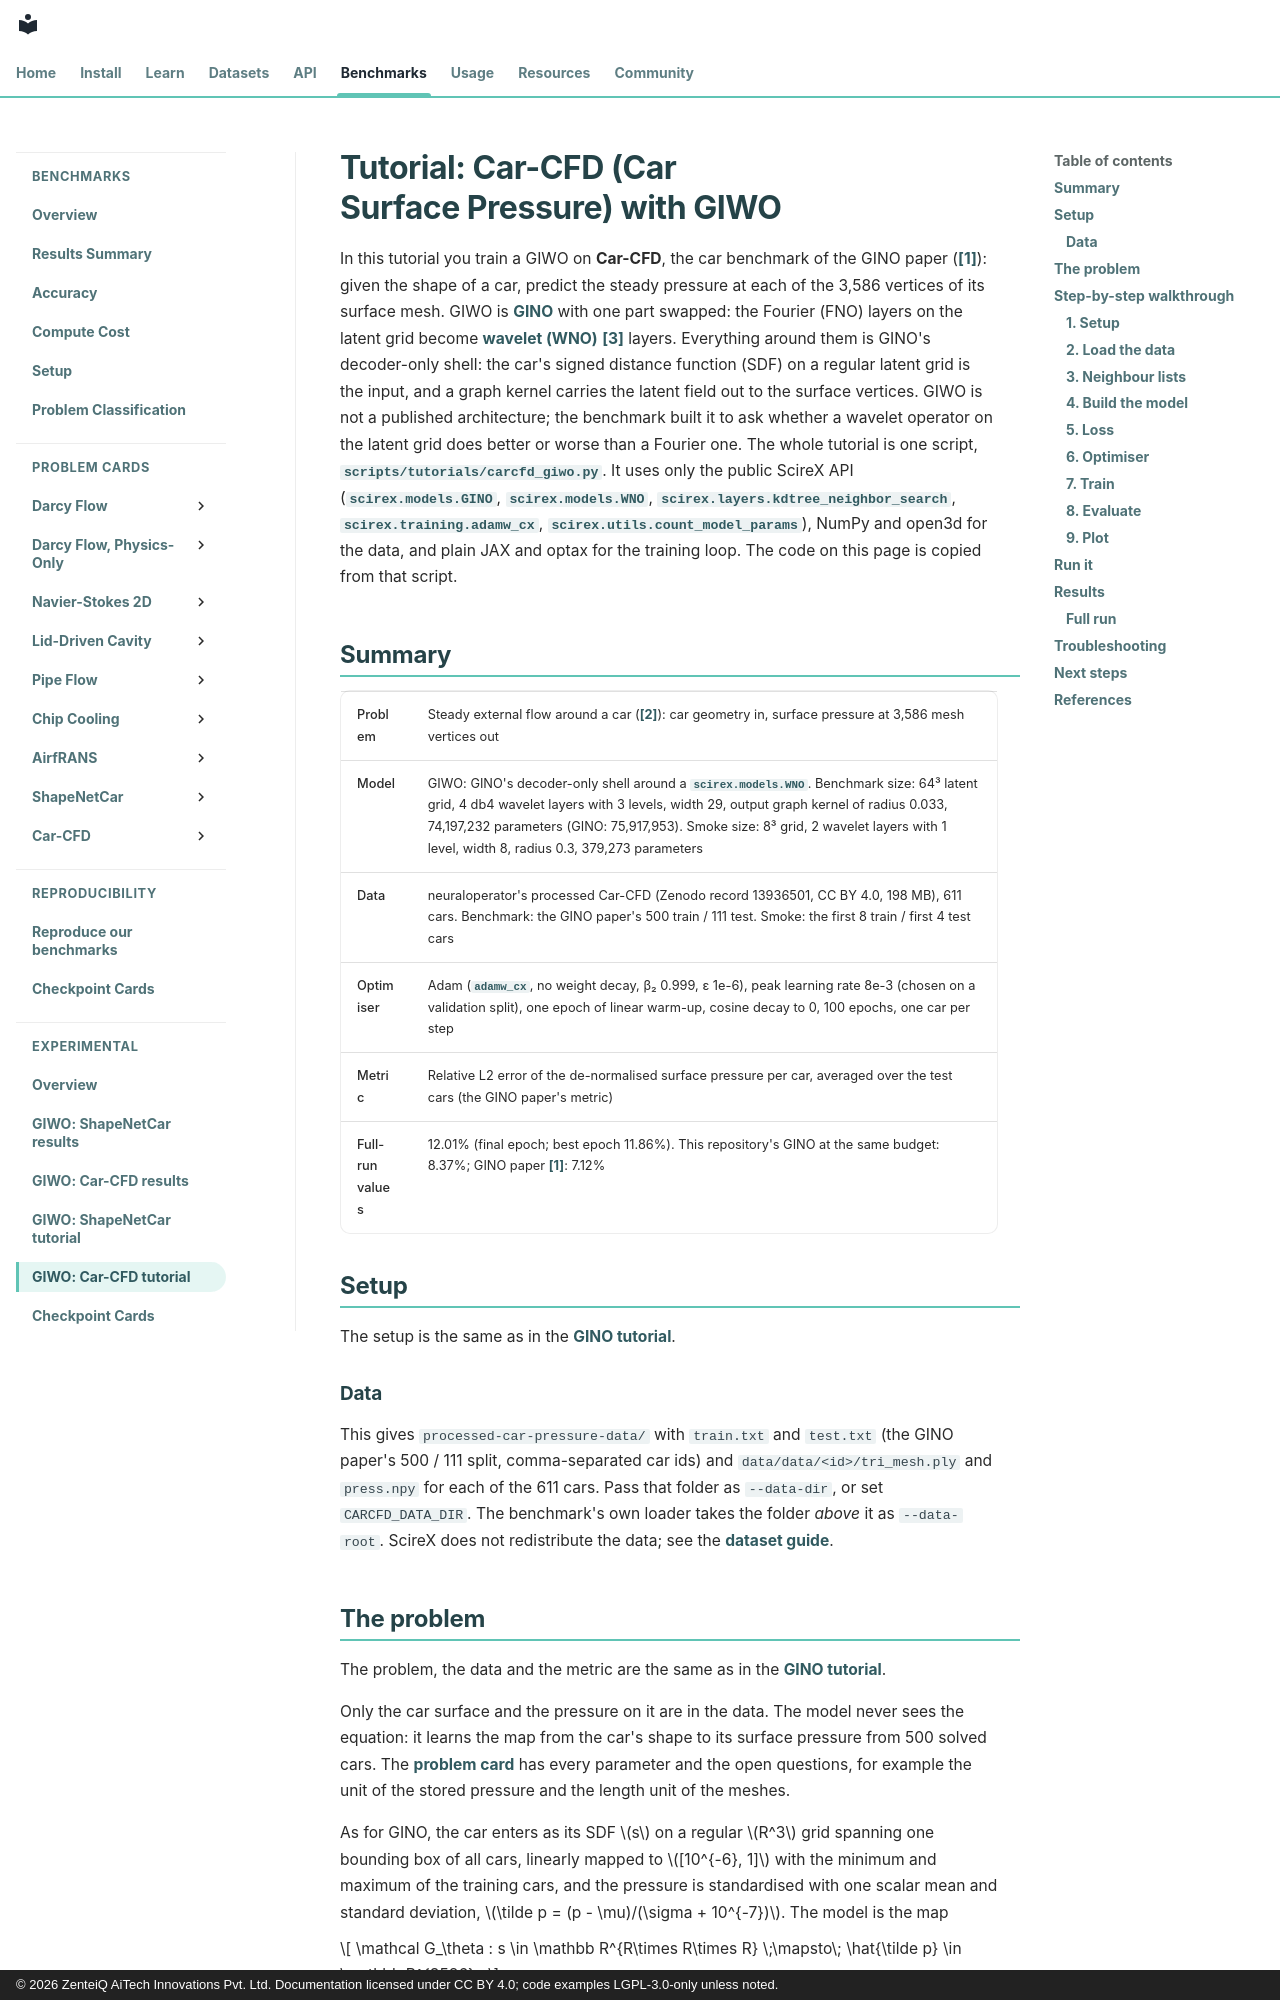

repository: zenteiq-research/scirex · page: tutorials/Others/CarCFD_GIWO/index.html · generator: mkdocs · copyright: © 2026 ZenteiQ AiTech Innovations Pvt. Ltd. Documentation licensed under CC BY 4.0; code examples LGPL-3.0-only unless noted.

<!--
SPDX-FileCopyrightText: 2026 ZenteiQ AiTech Innovations Pvt. Ltd.
License notice: Documentation text and diagrams on this page are licensed
under CC BY 4.0. Source-code examples are licensed under LGPL-3.0-only
unless the example states otherwise.
-->

# Tutorial: Car-CFD (Car Surface Pressure) with GIWO

In this tutorial you train a GIWO on **Car-CFD**, the car benchmark of the
GINO paper ([[1]](#ref1)): given the shape of a car, predict the
steady pressure at each of the 3,586 vertices of its surface mesh. GIWO is
[GINO](../../theory_guide/operator_learning.md#gino) with one part swapped: the Fourier (FNO)
layers on the latent grid become [wavelet (WNO)](../../theory_guide/operator_learning.md#wno) [[3]](#ref3)
layers. Everything around them is GINO's decoder-only shell: the car's signed
distance function (SDF) on a regular latent grid is the input, and a graph
kernel carries the latent field out to the surface vertices. GIWO is not a
published architecture; the benchmark built it to ask whether a wavelet
operator on the latent grid does better or worse than a Fourier one. The
whole tutorial is one script, [`scripts/tutorials/carcfd_giwo.py`](../../../scripts/tutorials/carcfd_giwo.py). It uses
only the public ScireX API ([`scirex.models.GINO`](../../api/models.md#scirex.models.GINO), [`scirex.models.WNO`](../../api/models.md#scirex.models.WNO),
[`scirex.layers.kdtree_neighbor_search`](../../api/layers.md#scirex.layers.kdtree_neighbor_search), [`scirex.training.adamw_cx`](../../api/training.md#scirex.training.adamw_cx),
[`scirex.utils.count_model_params`](../../api/utils.md#scirex.utils.count_model_params)), NumPy and open3d for the data, and plain
JAX and optax for the training loop. The code on this page is copied from
that script.

## Summary

| | |
|---|---|
| Problem | Steady external flow around a car ([[2]](#ref2)): car geometry in, surface pressure at 3,586 mesh vertices out |
| Model | GIWO: GINO's decoder-only shell around a [`scirex.models.WNO`](../../api/models.md#scirex.models.WNO). Benchmark size: 64³ latent grid, 4 db4 wavelet layers with 3 levels, width 29, output graph kernel of radius 0.033, 74,197,232 parameters (GINO: 75,917,953). Smoke size: 8³ grid, 2 wavelet layers with 1 level, width 8, radius 0.3, 379,273 parameters |
| Data | neuraloperator's processed Car-CFD (Zenodo record 13936501, CC BY 4.0, 198 MB), 611 cars. Benchmark: the GINO paper's 500 train / 111 test. Smoke: the first 8 train / first 4 test cars |
| Optimiser | Adam ([`adamw_cx`](../../api/training.md#scirex.training.adamw_cx), no weight decay, β₂ 0.999, ε 1e-6), peak learning rate 8e-3 (chosen on a validation split), one epoch of linear warm-up, cosine decay to 0, 100 epochs, one car per step |
| Metric | Relative L2 error of the de-normalised surface pressure per car, averaged over the test cars (the GINO paper's metric) |
| Full-run values | 12.01% (final epoch; best epoch 11.86%). This repository's GINO at the same budget: 8.37%; GINO paper [[1]](#ref1): 7.12% |

## Setup

The setup is the same as in the [GINO tutorial](../GINO/CarCFD_GINO.md#setup).

### Data

This gives `processed-car-pressure-data/` with `train.txt` and `test.txt` (the
GINO paper's 500 / 111 split, comma-separated car ids) and
`data/data/<id>/tri_mesh.ply` and `press.npy` for each of the 611 cars. Pass
that folder as `--data-dir`, or set `CARCFD_DATA_DIR`. The benchmark's own
loader takes the folder *above* it as `--data-root`. ScireX does not
redistribute the data; see the [dataset guide](../../dataset_guide/car_cfd.md).
